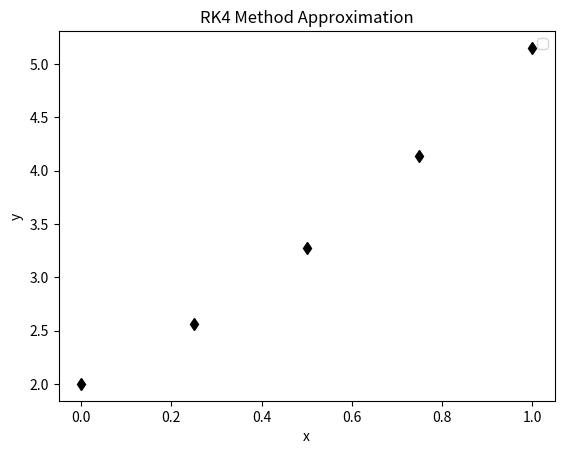

This figure's Python source:
import numpy as np
import matplotlib.pyplot as plt

def f(x, y):
    #differential eqn: dy/dx = f(x, y)
    if np.isclose(x,0):
        return y*1.0
    else:
        return (y*np.sin(x))/x
    
#initial conditions
x = 0
y = 2
h = 0.25
steps = 4

#list to store values for plotting 
x_vals = [x]
y_vals = [y]

print("Step | x | y")
print ("-" * 25)
print(f"0 | {x:.4f} | {y:.4f}")
plt.plot(x,y,"kd-")

for i in range (1, steps + 1):
    K1 = f(x, y)
    K2 = f(x+h/2, y+h/2*K1)
    K3 = f(x+h/2, y+h/2*K2)
    K4 = f(x+h, y+h*K3)
    y = y + (h/6)*(K1+2*K2 + 2*K3 + K4)
    x = x+h
    print(f"{i} | {x:.4f} | {y:.4f}")
    plt.plot(x,y,"kd-")

plt.title("RK4 Method Approximation")
plt.xlabel("x")
plt.ylabel("y")
plt.legend()
plt.show()
